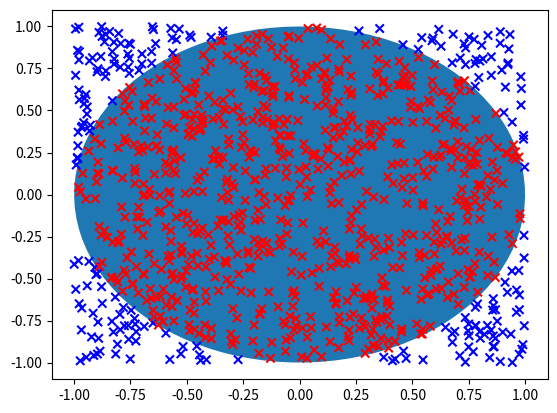

Generate this figure with matplotlib:
import math
import matplotlib.pyplot as plt
import numpy as np
n = 1000
X = np.random.uniform(-1,1,n)
Y = np.random.uniform(-1,1,n)

inc = X**2 + Y**2 <= 1
pi = inc.sum()/n*4
fig = plt.figure()

circle = np.linspace(0,2*np.pi,100)
ax = fig.add_subplot()
ax.fill(np.sin(circle), np.cos(circle))
# ax.plot(X,Y, "rx")
cols = ["red" if h else "blue" for h in inc]
ax.scatter(X,Y,marker="x", c=cols)
plt.show()